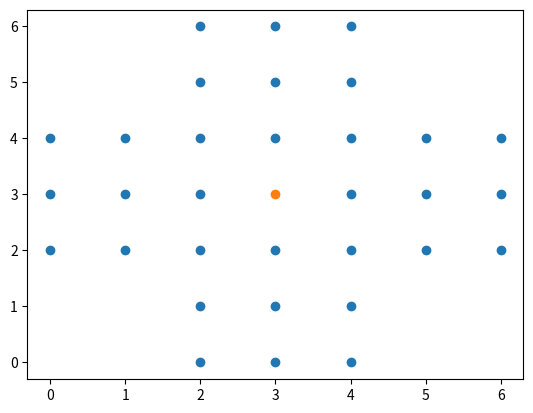

Reproduce this figure in Python.
import matplotlib.pyplot as plt
import sys

invalid_options = [(0,0), (0,1), (0,5), (0,6), (1,0), (1,1), (1,5), (1,6), (5,0), (5,1), (5,5), (5,6), (6,0), (6,1), (6,5), (6,6)]

path_already_taken = {}

def isValid(x, y):
    if x >= 0 and y >= 0 and x <= 6 and y <= 6 and (x,y) not in invalid_options:
        return True
    return False

def print_board(board):
    x = []
    y = []
    for i in range(7):
        for j in range(7):
            if board[i][j] == 1:
                x.append(i)
                y.append(j)
    plt.scatter(x, y)
    plt.show()


def init_board():
    board = [[1]*7 for i in range(7)]
    for x in invalid_options:
        board[x[0]][x[1]] = 0
    board[3][3] = 0
    return board

def board_solved(board):
    count = 0
    for i in range(7):
        for j in range(7):
            count = count + board[i][j]
    if count == 1 and board[3][3] == 1:
        return True
    return False

def solve(board, steps):
    if board_solved(board):
        print("steps are : " + str(steps))
        print_board(board)
        sys.exit()

    if len(steps) == 31:
        # need to backtrack
        return
    for i in range(7):
        for j in range(7):
            if not isValid(i,j):
                continue
            if board[i][j] == 0:
                continue

            if isValid(i-1,j) and board[i-1][j] == 1 and isValid(i-2,j) and board[i-2][j] == 0 and (str(board)+str(((i,j),(i-2,j))) not in path_already_taken):
                new_steps = steps[:]
                new_steps.append(((i,j),(i-2,j)))
                new_board = [row[:] for row in board]
                new_board[i][j] = 0
                new_board[i-1][j] = 0
                new_board[i-2][j] = 1
                solve(new_board, new_steps)
                path_already_taken[str(board)+str(((i,j),(i-2,j)))] = True
            if isValid(i+1,j) and board[i+1][j] == 1 and isValid(i+2,j) and board[i+2][j] == 0 and (str(board)+str(((i,j),(i+2,j))) not in path_already_taken):
                new_steps = steps[:]
                new_steps.append(((i,j),(i+2,j)))
                new_board = [row[:] for row in board]
                new_board[i][j] = 0
                new_board[i+1][j] = 0
                new_board[i+2][j] = 1
                solve(new_board, new_steps)
                path_already_taken[str(board)+str(((i,j),(i+2,j)))] = True
            if isValid(i,j-1) and board[i][j-1] == 1 and isValid(i,j-2) and board[i][j-2] == 0 and (str(board)+str(((i,j),(i-2,j))) not in path_already_taken):
                new_steps = steps[:]
                new_steps.append(((i,j),(i-2,j)))
                new_board = [row[:] for row in board]
                new_board[i][j] = 0
                new_board[i][j-1] = 0
                new_board[i][j-2] = 1
                solve(new_board, new_steps)
                path_already_taken[str(board)+str(((i,j),(i-2,j)))] = True
            if isValid(i,j+1) and board[i][j+1] == 1 and isValid(i,j+2) and board[i][j+2] == 0 and (str(board)+str(((i,j),(i,j+2))) not in path_already_taken):
                new_steps = steps[:]
                new_steps.append(((i,j),(i,j+2)))
                new_board = [row[:] for row in board]
                new_board[i][j] = 0
                new_board[i][j+1] = 0
                new_board[i][j+2] = 1
                solve(new_board, new_steps)
                path_already_taken[str(board)+str(((i,j),(i,j+2)))] = True


def main():
    board = init_board()
    print_board(board)
    steps = []
    solve(board, steps)
    print("No solution !!!")

if __name__ == "__main__":
    main()
